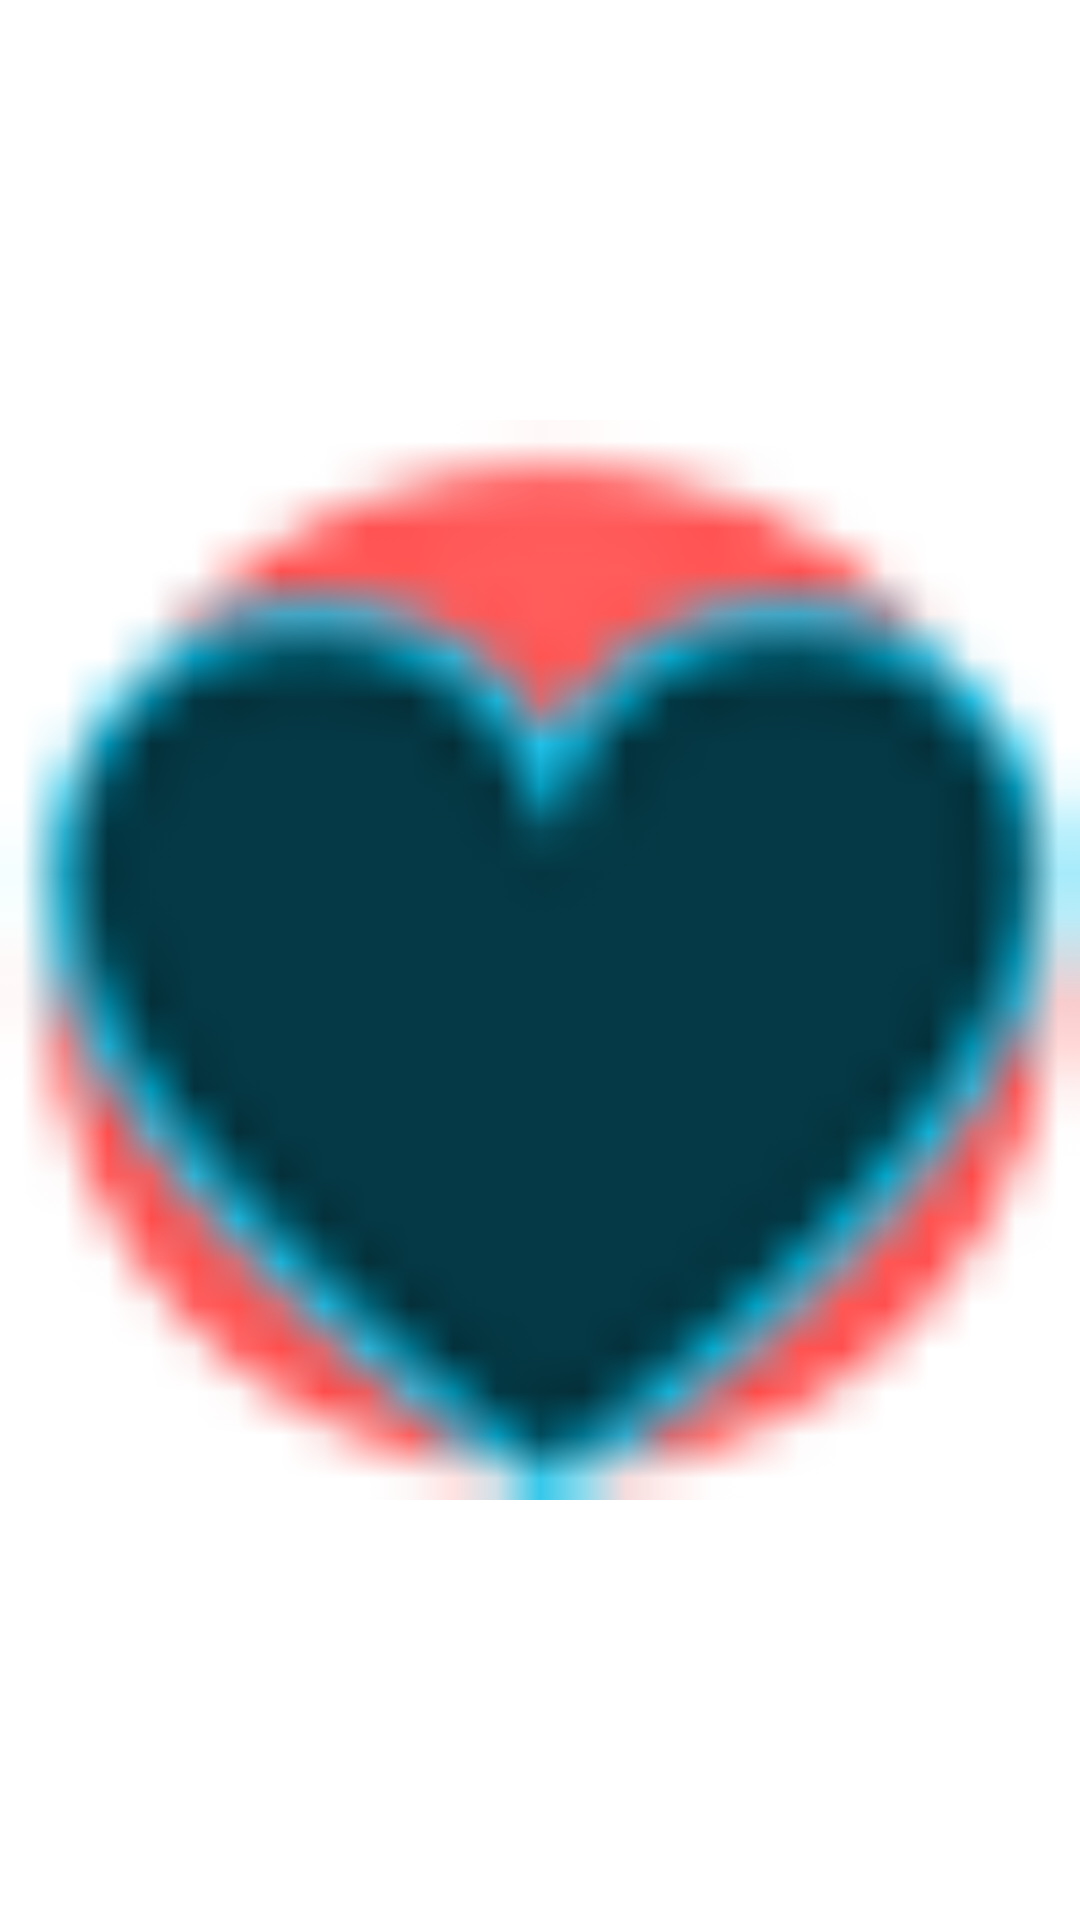

Produce the Android XML layout that renders to this screen, including the resource entries it uses.
<!-- AndroidManifest.xml: application theme Theme.Reflex -->
<!-- res/layout/life.xml -->
<?xml version="1.0" encoding="utf-8"?>
<ImageView
    xmlns:android="http://schemas.android.com/apk/res/android"
    android:layout_width="wrap_content"
    android:layout_height="wrap_content"
    android:src="@drawable/life"/>
<!-- resources referenced by this layout -->
<resources>
  <!-- drawable life: png bitmap (drawable, 2298 bytes) -->
  <style name="Theme.Reflex" parent="Theme.MaterialComponents.DayNight.NoActionBar">
          
          <item name="colorPrimary">@color/purple_500</item>
          <item name="colorPrimaryVariant">@color/purple_700</item>
          <item name="colorOnPrimary">@color/white</item>
          
          <item name="colorSecondary">@color/teal_200</item>
          <item name="colorSecondaryVariant">@color/teal_700</item>
          <item name="colorOnSecondary">@color/black</item>
          
          <item name="android:statusBarColor" tools:targetApi="l">?attr/colorPrimaryVariant</item>
          
      </style>
  <!-- not gathered from this repository: default colours our renderer supplied (Android Studio template values) -->
  <color name="purple_500">#FF6200EE</color>
  <color name="purple_700">#FF3700B3</color>
  <color name="teal_200">#FF03DAC5</color>
  <color name="teal_700">#FF018786</color>
  <color name="black">#FF000000</color>
  <color name="white">#FFFFFFFF</color>
</resources>
